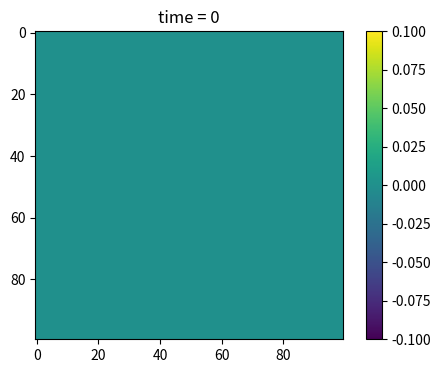
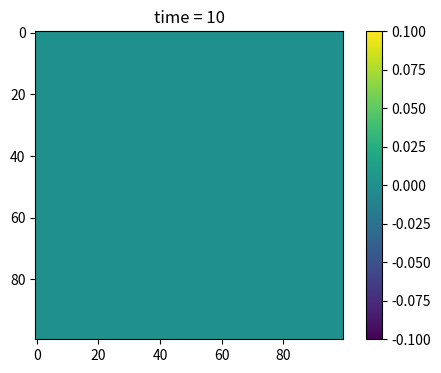
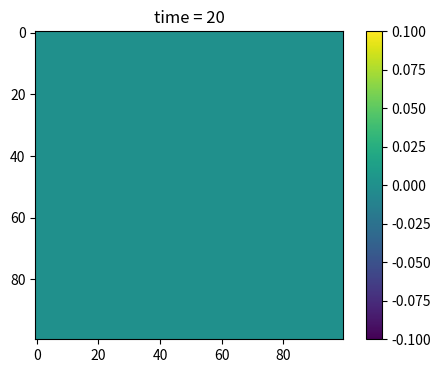
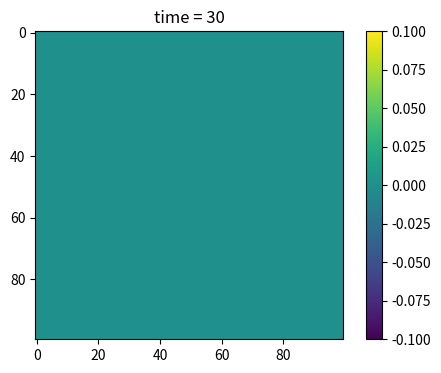
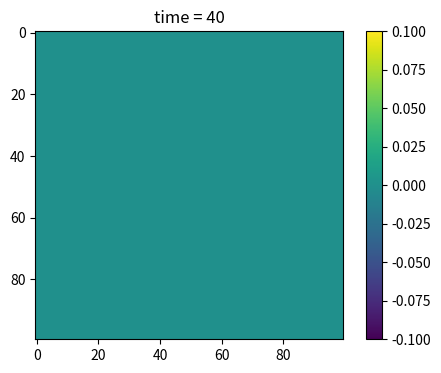
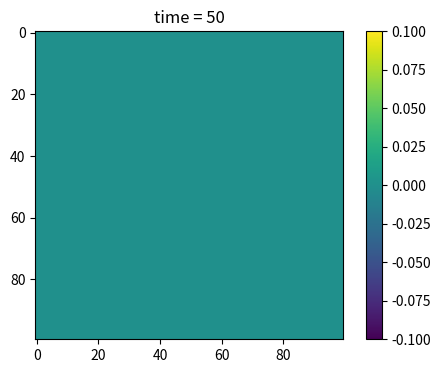
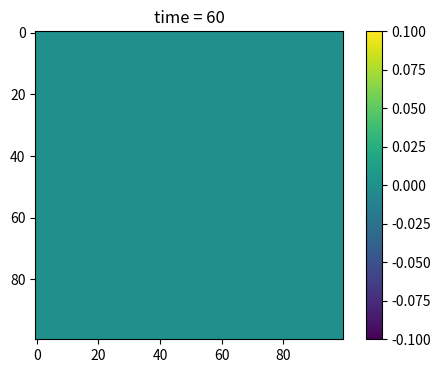
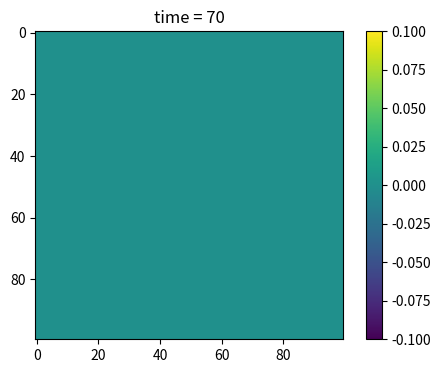
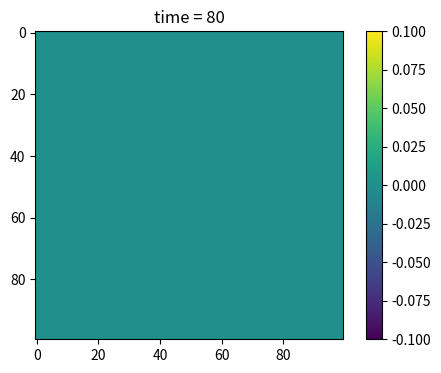
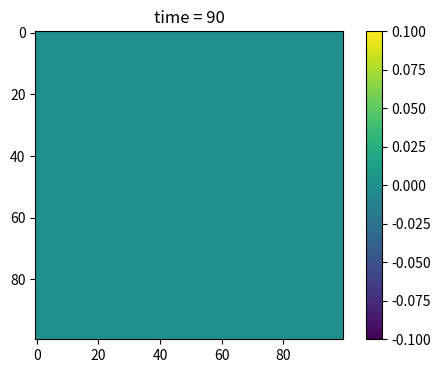
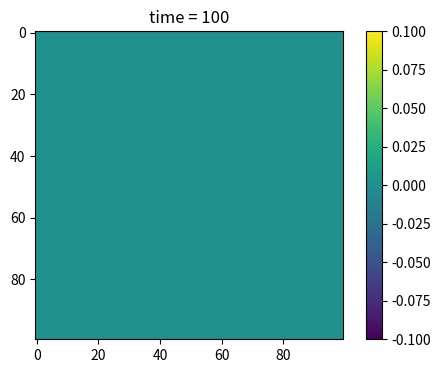

Generate these figures, in order, with matplotlib:
import numpy as np
import matplotlib.pyplot as plt

beta = 0.3
gamma = 0.05
population = np.zeros((100, 100), dtype=int)
 ### TRY: considering vaccination ###
 #x_vacc = np.random.choice(range(100), 1000)
 #y_vacc = np.random.choice(range(100), 1000)

 #for j in range(1000):
 #    population[x_vacc[j], y_vacc[j]] = 2
 #
 #while True:
 #    outbreak = np.random.choice(range(100), 2)
 #    if population[outbreak[0], outbreak[1]] == 0:
 #        population[outbreak[0], outbreak[1]] = 1
 #        break

for t in range(101): #100 time loops
    
    # copy, to make the recovery and infection process happen at the same time
    new_population = population.copy()

    #  infection snippet
    infectedIndex = np.where(population == 1)
    for i in range(len(infectedIndex[0])):
        x = infectedIndex[0][i]
        y = infectedIndex[1][i]

        for xNeighbour in range(x - 1, x + 2):
            for yNeighbour in range(y - 1, y + 2):
                # infect each neighbour with probability beta
                if (xNeighbour, yNeighbour) != (x, y):
                    if xNeighbour != -1 and yNeighbour != -1 and xNeighbour!=100 and yNeighbour!=100: # make sure I don't fall off an edge
                        if population[xNeighbour, yNeighbour] == 0:  # only infect neighbours that are not already infected!
                            new_population[xNeighbour,yNeighbour]=np.random.choice(range(2),1,p=[1-beta,beta])[0]

        # recovery
        if population[x,y] == 1:
            new_population[x,y]=np.random.choice([1,2],1,p=[1-gamma,gamma])[0]
        #update the population (to make the recovery process and infection process at the same time)
        population = new_population
    # plot
    if t in [0, 10, 20, 30, 40, 50, 60, 70, 80, 90, 100]:
        plt.figure(figsize=(6, 4), dpi=150)
        plt.imshow(population, cmap='viridis', interpolation='nearest')
        plt.title(f"time = {t}")
        plt.colorbar()
        plt.show()
